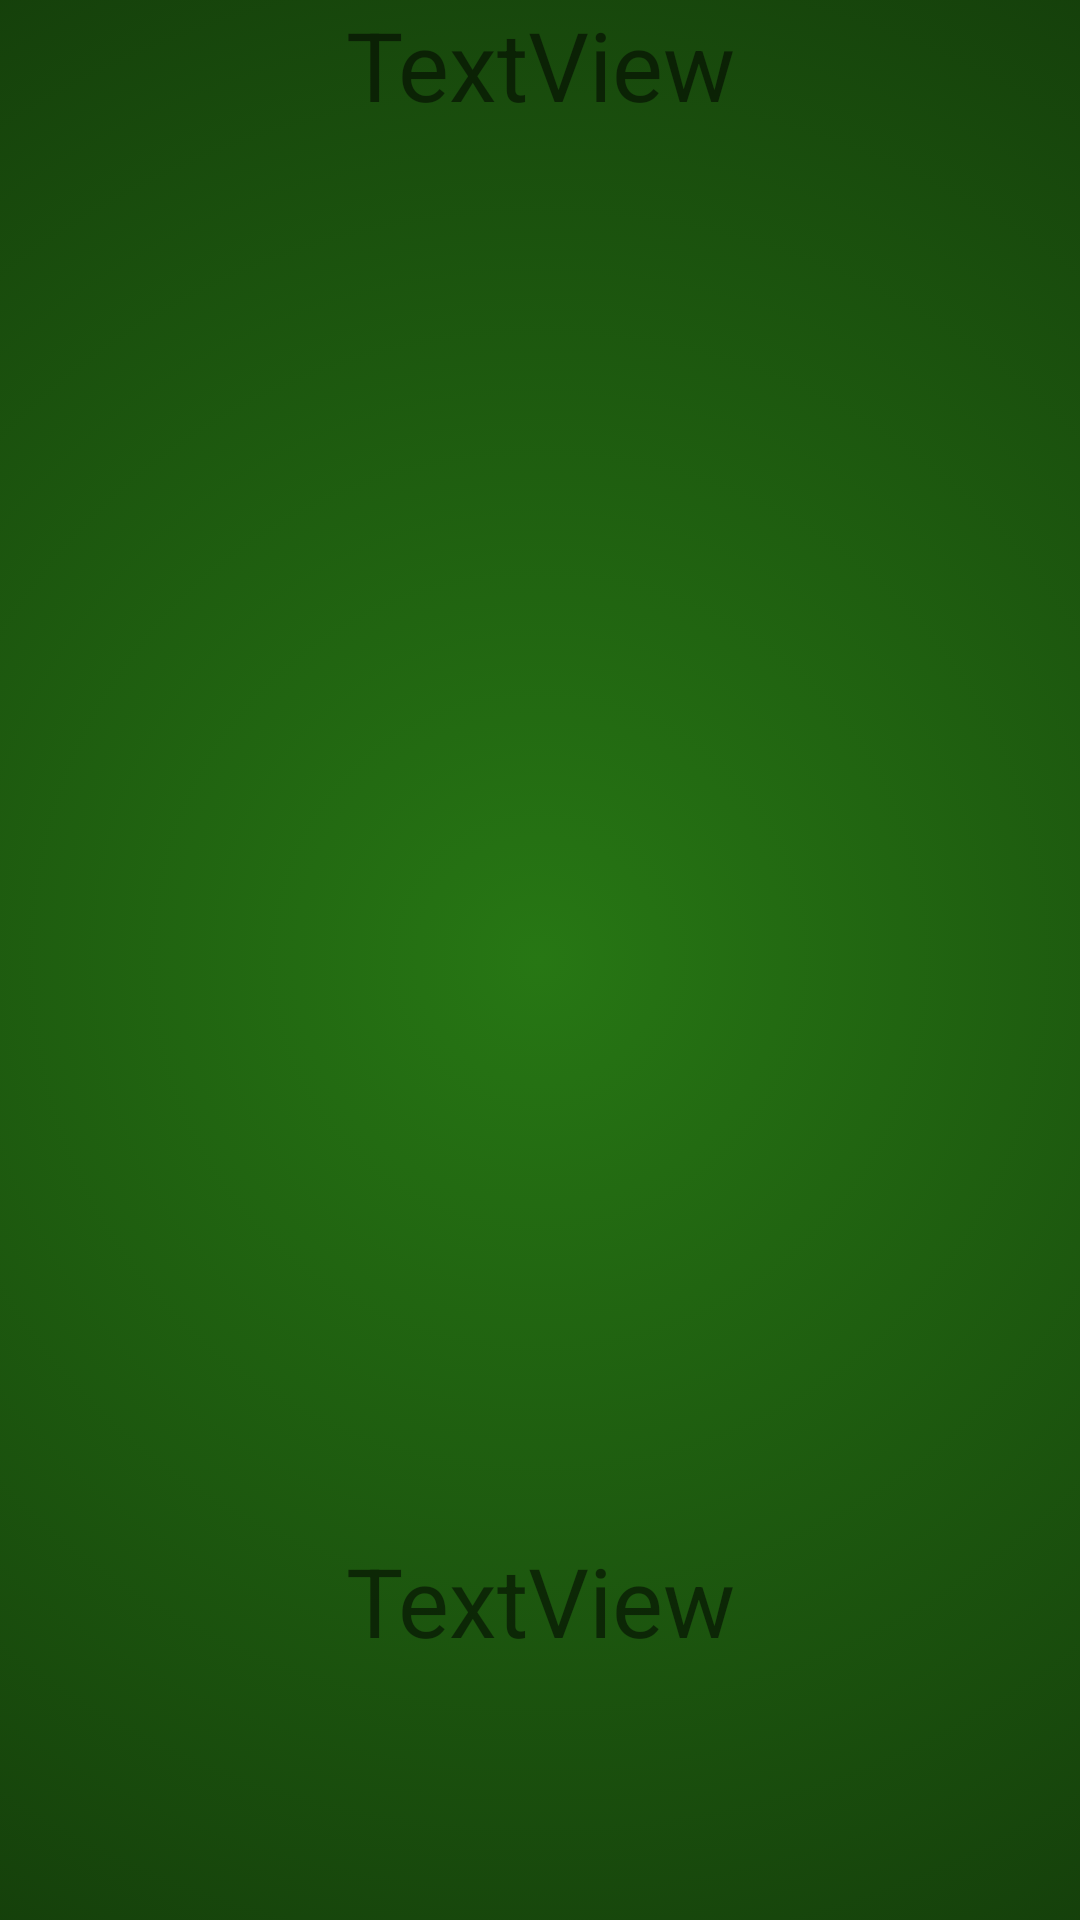

Here is an Android app screen rendered from its layout file. Give the layout XML and the strings, colors and styles it references.
<!-- AndroidManifest.xml: application theme Theme.Project2 -->
<!-- res/layout/activity_win.xml -->
<?xml version="1.0" encoding="utf-8"?>
<LinearLayout xmlns:android="http://schemas.android.com/apk/res/android"
    xmlns:app="http://schemas.android.com/apk/res-auto"
    xmlns:tools="http://schemas.android.com/tools"
    android:layout_width="match_parent"
    android:layout_height="match_parent"
    android:weightSum="5"
    android:orientation="vertical"
    android:background="@drawable/background"
    tools:context=".Win"
    android:gravity="center">

    <TextView
        android:id="@+id/win_type"
        android:layout_width="match_parent"
        android:layout_height="0dp"
        android:layout_weight="1"
        android:textSize="32dp"
        android:textAlignment="center"
        android:text="TextView" />








    <LinearLayout
        android:layout_width="match_parent"
        android:layout_height="0dp"
        android:orientation="horizontal"
        android:layout_weight="3"
        android:weightSum="5">

        <ImageView
            android:id="@+id/cards1"
            android:layout_width="0dp"
            android:layout_height="match_parent"
            android:layout_weight="1"
            android:src="@drawable/back" />

        <ImageView
            android:id="@+id/cards2"
            android:layout_width="0dp"
            android:layout_height="match_parent"
            android:layout_weight="1"
            android:src="@drawable/back" />

        <ImageView
            android:id="@+id/cards3"
            android:layout_width="0dp"
            android:layout_height="match_parent"
            android:layout_weight="1"
            android:src="@drawable/back" />

        <ImageView
            android:id="@+id/cards4"
            android:layout_width="0dp"
            android:layout_height="match_parent"
            android:layout_weight="1"
            android:src="@drawable/back" />

        <ImageView
            android:id="@+id/cards5"
            android:layout_width="0dp"
            android:layout_height="match_parent"
            android:layout_weight="1"
            android:src="@drawable/back" />

    </LinearLayout>

    <TextView
        android:id="@+id/win_desc"
        android:layout_width="match_parent"
        android:layout_height="0dp"
        android:layout_weight="1"
        android:textAlignment="center"
        android:textSize="32dp"
        android:text="TextView" />
</LinearLayout>
<!-- resources referenced by this layout -->
<resources>
  <!-- drawable background (drawable) -->
  <?xml version="1.0" encoding="utf-8"?>
  <selector xmlns:android="http://schemas.android.com/apk/res/android">
      <item>
          <shape>
              <gradient
                  android:type="radial"
                  android:startColor="@color/table_felt"
                  android:endColor="@color/black"
                  android:gradientRadius="800dp"/>
          </shape>
      </item>
  </selector>
  <style name="Theme.Project2" parent="Theme.MaterialComponents.DayNight.NoActionBar">
          
          <item name="colorPrimary">@color/dark_blue</item>
          <item name="colorPrimaryVariant">@color/dark_felt</item>
          <item name="colorOnPrimary">@color/blue_grey</item>
          
          <item name="colorSecondary">@color/yellow2</item>
          <item name="colorSecondaryVariant">@color/blue_grey</item>
          <item name="colorOnSecondary">@color/jet_black</item>
          
          <item name="android:statusBarColor" tools:targetApi="l">?attr/colorPrimaryVariant</item>
          
      </style>
  <color name="table_felt">#277714</color>
  <color name="black">#000000</color>
  <color name="dark_blue">#FF333652</color>
  <color name="dark_felt">#113409</color>
  <color name="blue_grey">#FF90ADC6</color>
  <color name="yellow2">#fca311</color>
  <color name="jet_black">#282120</color>
</resources>
